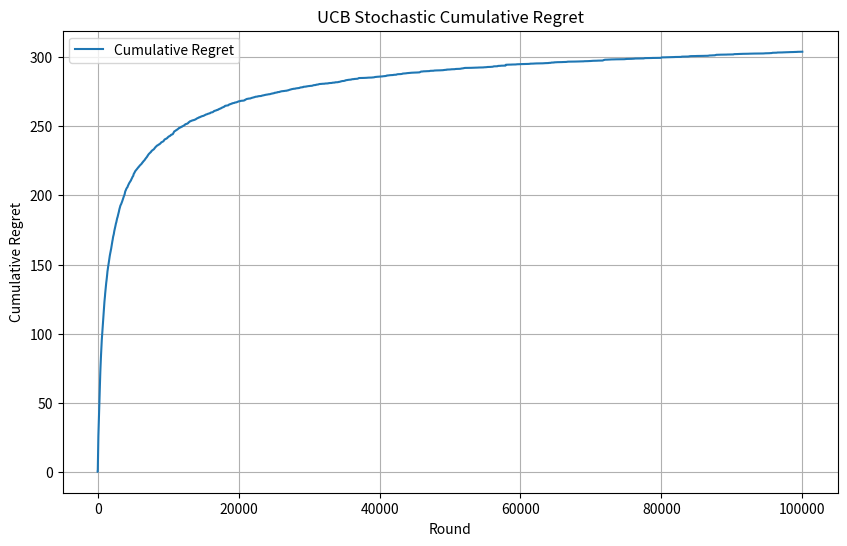

Python code for this plot:
import numpy as np
import matplotlib.pyplot as plt
# importing libraries

#UCB function definition with following parameters, the mean of the arms, the number of arms
#the time time horizon, and our exploration parameter delta
def UCB(arm_means, num_arms, time_horizon, delta):
    optimal_arm = np.argmax(arm_means) #best arm is obvi the one with max mean (but the agent
    #doesnt know what it is </3)
    num_iterations = 30  #number of times we repeat our experiment so its less random
    regret = np.zeros([time_horizon, num_iterations]) #initialize regret array to be 0 
    #this 2-d array is meant to store the regret for a given time horizon and the number of iterations

    for iter in range(num_iterations): #looping through each iteration
        ucb = 100 * np.ones(num_arms) #initializng the upper confidence bound for each arm to be 100
        #(remember that ucb starts off super optimistic then we adjust it based off what we find)
        emp_means = np.zeros(num_arms) #all arms start off with 0 recorded means (they all start
        #off as 0 when they havent been played yet) -> this is supposed to be the means we find
        #when we've fr started playing
        num_pulls = np.zeros(num_arms) #the number of pulls is also initialized to be 0 duh
        for round in range(time_horizon): #iterating through the rounds in the time horizon
            greedy_arm = np.argmax(ucb) #the arm with the higest upper confidence bound will be the
            #that's chosen most of the time -> whole point of the algo (thats also why its called the
            #"greedy arm" since in theory the arm with the highest ucb should be the best one,
            #since the agent doesn't know the optimal arm this is their way of having a best arm)
            reward = np.random.binomial(1, arm_means[greedy_arm]) #generating a random uniformly distributed
            #reward for the greedy arm
            num_pulls[greedy_arm] += 1 #increment the number of times the arm has been pulled
            regret[round, iter] = arm_means[optimal_arm] - arm_means[greedy_arm] #now we can fr 
            #find the regret for a given round and iteration which is just the reward from the 
            #optimal arm - the one of the greedy arm
            emp_means[greedy_arm] += (reward - emp_means[greedy_arm]) / num_pulls[greedy_arm]
            #we also need to update the recorded mean of the greedy arm -> this is an important step
            #since the recorded means are what we use to find the ucb and select the best arms
            ucb[greedy_arm] = emp_means[greedy_arm] + np.sqrt(2 * np.log(1 / delta) / num_pulls[greedy_arm])
            #ucb calculations!
    return regret #need the regret to show the cummulative regret

#parameters for our simulation of the UCB algorithm
num_arms = 10  #number of arms
time_horizon = 100000  #time horizon -> basically how many rounds are we playing in total
arm_means = np.random.uniform(0, 1, num_arms)
# alpha = np.random.randint(1, num_arms+1, num_arms)
# arm_means = np.random.dirichlet(alpha, size = 1).squeeze(0)
# arm_means = np.array([0.1, 0.1, 0.1, 0.1, 0.1, 0.1, 0.1, 0.1, 0.1, 0.1])
#generate uniformly distributed arm means
#between 0.1-0.9
# arm_means = np.random.binomial(num_arms, )
delta = 0.005 #tiny exploration parameter -> explore like 10% of the time

#running the algorithm to find the regret for this given simulating
regret = UCB(arm_means, num_arms, time_horizon, delta)  

#finding the cummulative regret in order to graph it
cumulative_regret = np.cumsum(np.mean(regret, axis=1))

#generating the graph
plt.figure(figsize=(10, 6))
plt.plot(cumulative_regret, label="Cumulative Regret")
plt.xlabel("Round")
plt.ylabel("Cumulative Regret")
plt.title("UCB Stochastic Cumulative Regret")
plt.legend()
plt.grid(True)
plt.show()